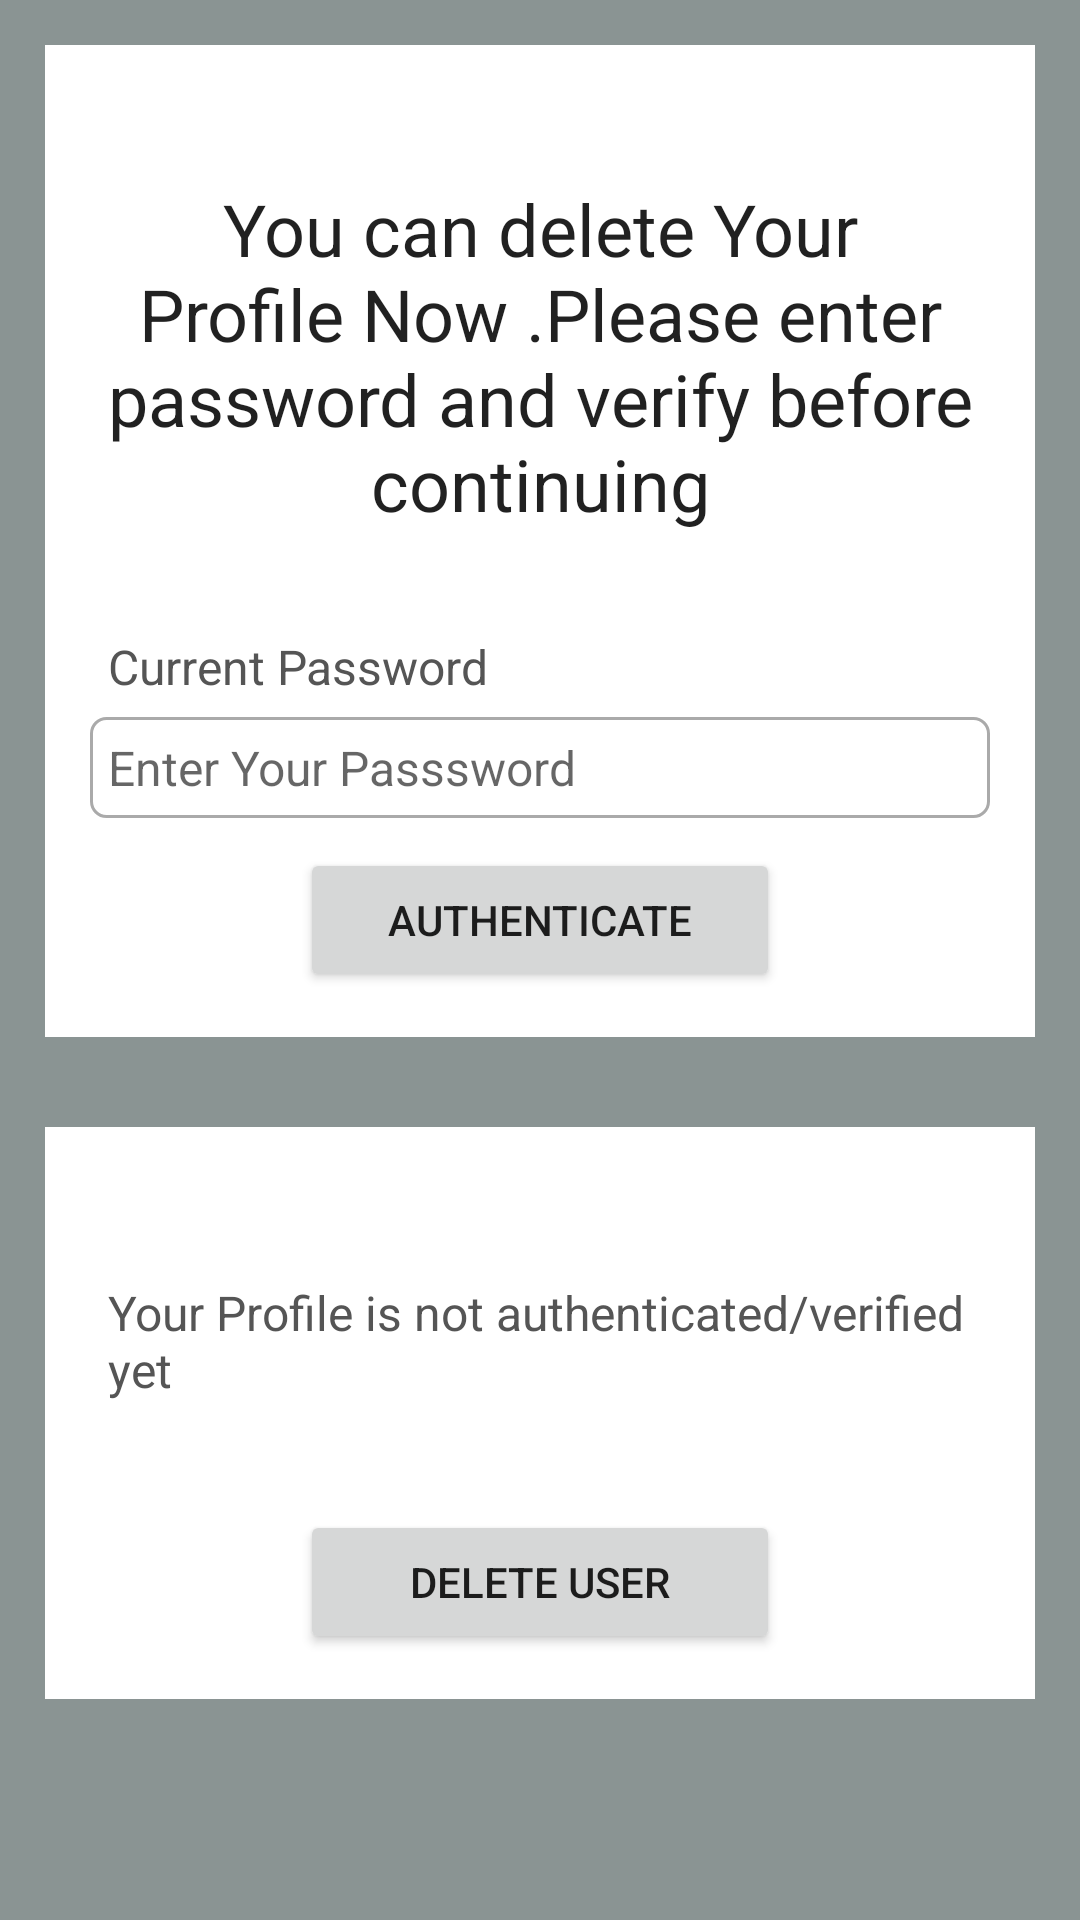

Android layout source for this screen:
<!-- AndroidManifest.xml: application theme Theme.SIgnUpLoginA -->
<!-- res/layout/activity_delete_profile.xml -->
<?xml version="1.0" encoding="utf-8"?>
<ScrollView xmlns:android="http://schemas.android.com/apk/res/android"
    xmlns:app="http://schemas.android.com/apk/res-auto"
    xmlns:tools="http://schemas.android.com/tools"
    android:id="@+id/main"
    android:layout_width="match_parent"
    android:layout_height="match_parent"
    tools:context=".DeleteProfileActivity"
    android:background="@color/light_gray">

    <LinearLayout
        android:layout_width="match_parent"
        android:layout_height="wrap_content"
        android:orientation="vertical">
        <RelativeLayout
            android:layout_width="match_parent"
            android:layout_height="wrap_content"
            android:background="@color/white"
            android:padding="15dp"
            android:layout_margin="15dp"
            android:id="@+id/RL_email">

            <TextView
                android:layout_width="match_parent"
                android:layout_height="wrap_content"
                android:id="@+id/textView_delete_user_head"
                android:layout_marginTop="30dp"
                android:text="You can delete Your Profile Now .Please enter password and verify before continuing"
                android:textAlignment="center"
                android:textAppearance="@style/TextAppearance.AppCompat.Headline"/>


            <TextView
                android:layout_width="match_parent"
                android:layout_height="wrap_content"
                android:id="@+id/textView_delete_user_password"
                android:text="Current Password"
                android:layout_below="@id/textView_delete_user_head"
                android:layout_marginTop="28dp"
                android:padding="6dp"
                android:textColor="#555555"
                android:textSize="16sp"/>

            <EditText
                android:layout_width="match_parent"
                android:layout_height="wrap_content"
                android:id="@+id/editText_delete_user_password"
                android:layout_below="@id/textView_delete_user_password"
                android:hint="Enter Your Passsword"
                android:inputType="textPassword"
                android:padding="6dp"
                android:textSize="16sp"
                android:background="@drawable/border"
                />

            <Button
                android:layout_width="match_parent"
                android:layout_height="wrap_content"
                android:id="@+id/button_delete_user_authenticate"
                android:layout_below="@id/editText_delete_user_password"
                android:layout_marginTop="10dp"
                android:text="Authenticate"
                android:layout_marginRight="70dp"
                android:layout_marginLeft="70dp"/>

            <ProgressBar
                android:id="@+id/progress_bar"
                android:layout_width="wrap_content"
                android:layout_height="wrap_content"
                android:layout_centerHorizontal="true"
                android:layout_centerVertical="true"
                android:elevation="10dp"
                android:visibility="gone" />


        </RelativeLayout>
        <RelativeLayout
            android:layout_width="match_parent"
            android:layout_height="wrap_content"
            android:background="@color/white"
            android:layout_margin="15dp"
            android:padding="15dp"
            >

            <TextView
                android:layout_width="match_parent"
                android:layout_height="wrap_content"
                android:id="@+id/textView_delete_user_authenticated"
                android:text="Your Profile is not authenticated/verified yet"
                android:layout_marginTop="30dp"
                android:padding="6dp"
                android:textColor="#555555"
                android:textSize="16sp"/>

            <Button
                android:layout_width="match_parent"
                android:layout_height="wrap_content"
                android:id="@+id/button_delete_user"
                android:layout_below="@id/textView_delete_user_authenticated"
                android:layout_marginTop="30dp"
                android:text="Delete User"
                android:layout_marginRight="70dp"
                android:layout_marginLeft="70dp"/>



        </RelativeLayout>
    </LinearLayout>

</ScrollView>
<!-- resources referenced by this layout -->
<resources>
  <color name="light_gray">#8A9493</color>
  <color name="white">#FFFFFFFF</color>
  <!-- drawable border (drawable) -->
  <?xml version="1.0" encoding="utf-8"?>
  <shape xmlns:android="http://schemas.android.com/apk/res/android">
  
  
  
  
      <stroke android:width="1dp" android:color="#AAAAAA"
          />
      <corners android:radius="5dp" />
  
  </shape>
  <style name="Theme.SIgnUpLoginA" parent="Base.Theme.SIgnUpLoginA" />
  <style name="Base.Theme.SIgnUpLoginA" parent="Theme.AppCompat.DayNight.DarkActionBar">
          
          
      </style>
</resources>
